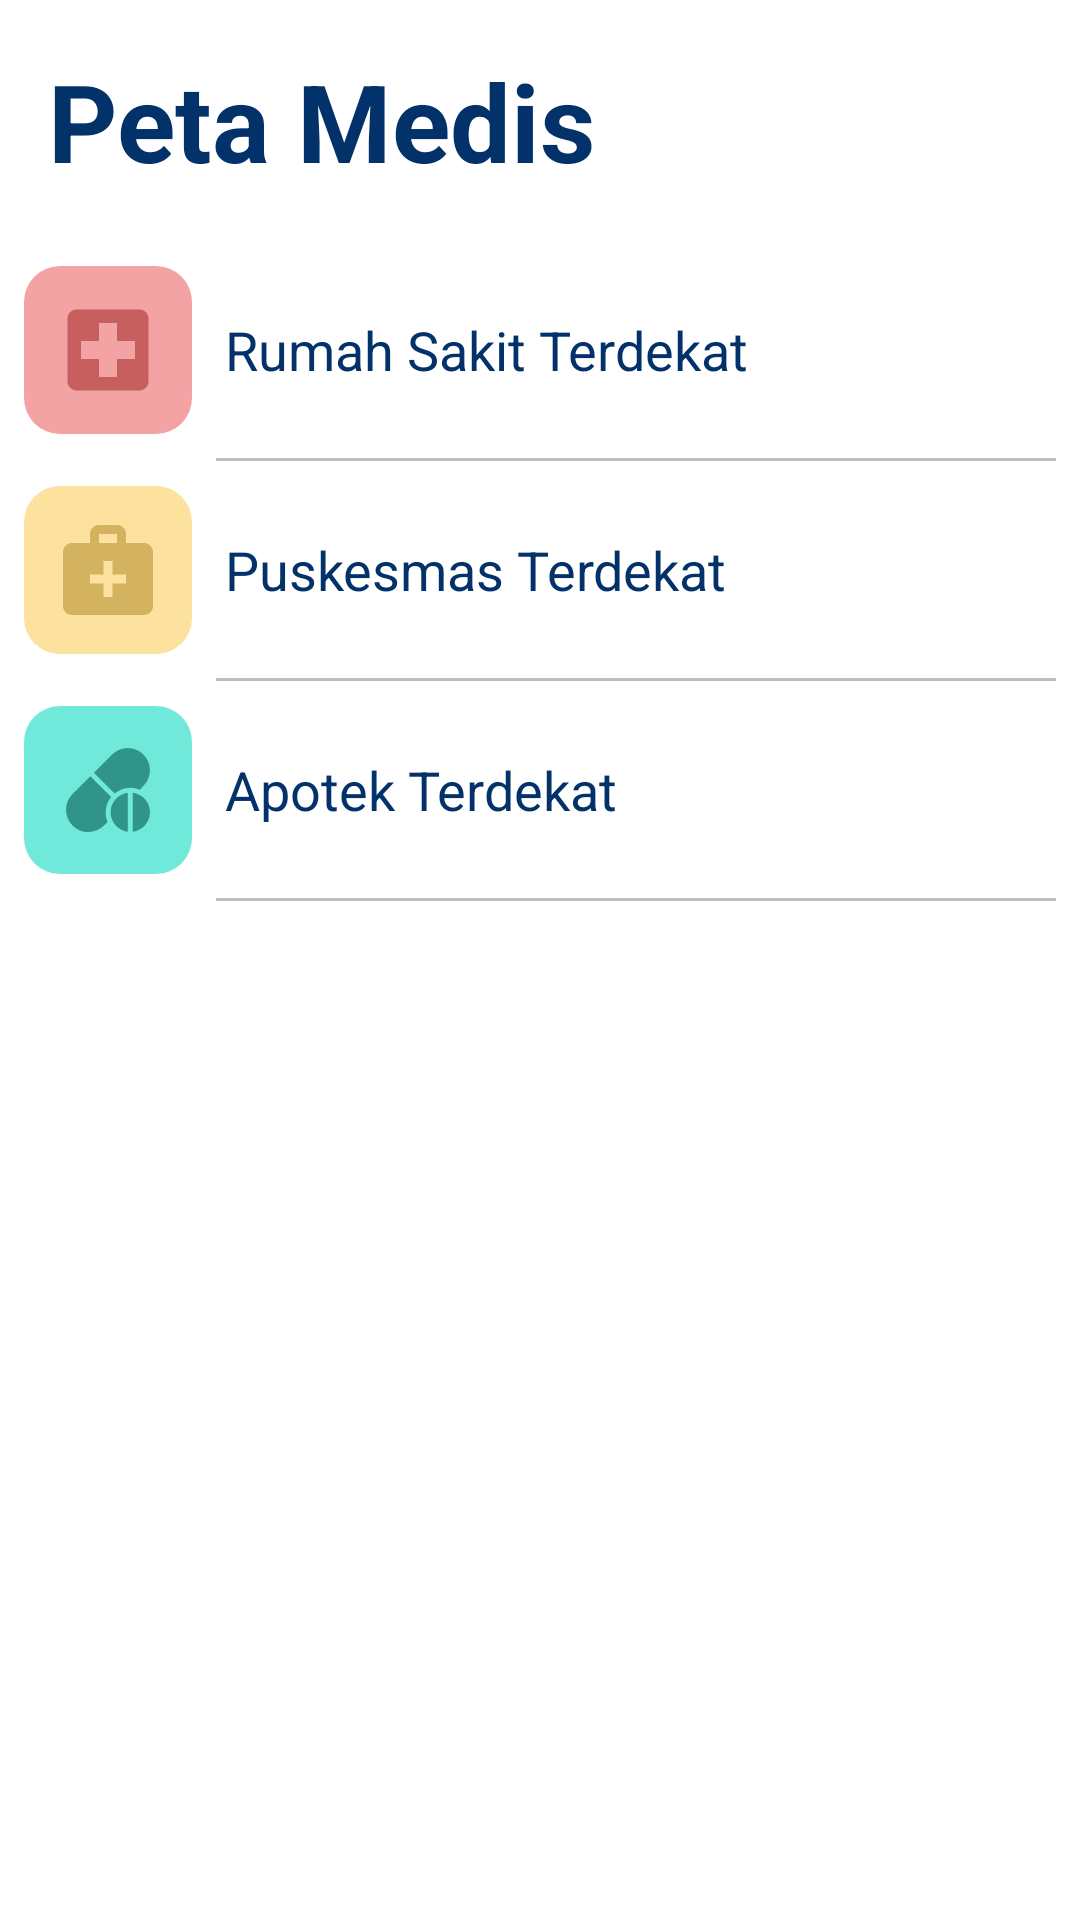

Android layout source for this screen:
<!-- AndroidManifest.xml: application theme Theme.Dokterai -->
<!-- res/layout/fragment_medical_map.xml -->
<?xml version="1.0" encoding="utf-8"?>
<androidx.constraintlayout.widget.ConstraintLayout xmlns:android="http://schemas.android.com/apk/res/android"
    xmlns:app="http://schemas.android.com/apk/res-auto"
    xmlns:tools="http://schemas.android.com/tools"
    android:layout_width="match_parent"
    android:layout_height="match_parent"
    tools:context=".view.fragment.MedicalMapFragment">

    <TextView
        android:id="@+id/textView5"
        android:layout_width="wrap_content"
        android:layout_height="wrap_content"
        android:layout_marginStart="16dp"
        android:layout_marginTop="16dp"
        android:text="Peta Medis"
        android:textColor="@color/colorFont"
        android:textSize="36sp"
        android:textStyle="bold"
        app:layout_constraintStart_toStartOf="parent"
        app:layout_constraintTop_toTopOf="parent" />


    <ImageView
        android:id="@+id/imageView"
        android:layout_width="56dp"
        android:layout_height="56dp"
        android:layout_marginStart="8dp"
        android:background="@drawable/bg_hospital"
        android:padding="10dp"
        android:src="@drawable/ic_baseline_local_hospital_24"
        app:layout_constraintBottom_toBottomOf="@+id/tvHospital"
        app:layout_constraintStart_toStartOf="@+id/tvHospital"
        app:layout_constraintTop_toTopOf="@+id/tvHospital" />

    <TextView
        android:id="@+id/tvHospital"
        android:layout_width="match_parent"
        android:layout_height="wrap_content"
        android:layout_marginTop="16dp"
        android:paddingLeft="75dp"
        android:paddingTop="24dp"
        android:paddingBottom="24dp"
        android:text="Rumah Sakit Terdekat"
        android:textAppearance="?android:textAppearanceMedium"
        android:textColor="@color/colorFont"
        android:background="?android:selectableItemBackground"
        app:layout_constraintEnd_toEndOf="parent"
        app:layout_constraintStart_toStartOf="parent"
        app:layout_constraintTop_toBottomOf="@+id/textView5" />

    <TextView
        android:id="@+id/textView9"
        android:layout_width="0dp"
        android:layout_height="1dp"
        android:layout_marginStart="8dp"
        android:layout_marginEnd="8dp"
        android:background="@color/grey"
        app:layout_constraintEnd_toEndOf="parent"
        app:layout_constraintStart_toEndOf="@+id/imageView"
        app:layout_constraintTop_toBottomOf="@+id/tvHospital" />


    <TextView
        android:id="@+id/tvPuskesmas"
        android:layout_width="match_parent"
        android:layout_height="wrap_content"
        android:background="?android:selectableItemBackground"
        android:paddingLeft="75dp"
        android:paddingTop="24dp"
        android:paddingBottom="24dp"
        android:text="Puskesmas Terdekat"
        android:textAppearance="?android:textAppearanceMedium"
        android:textColor="@color/colorFont"
        app:layout_constraintEnd_toEndOf="parent"
        app:layout_constraintStart_toStartOf="parent"
        app:layout_constraintTop_toBottomOf="@+id/textView9" />

    <ImageView
        android:id="@+id/imageView3"
        android:layout_width="56dp"
        android:layout_height="56dp"
        android:background="@drawable/bg_puskesmas"
        android:padding="10dp"
        android:src="@drawable/ic_baseline_medical_services_24"
        app:layout_constraintBottom_toBottomOf="@+id/tvPuskesmas"
        app:layout_constraintStart_toStartOf="@+id/imageView"
        app:layout_constraintTop_toTopOf="@+id/tvPuskesmas" />

    <TextView
        android:id="@+id/textView7"
        android:layout_width="0dp"
        android:layout_height="1dp"
        android:background="@color/grey"
        app:layout_constraintEnd_toEndOf="@+id/textView9"
        app:layout_constraintStart_toStartOf="@+id/textView9"
        app:layout_constraintTop_toBottomOf="@+id/tvPuskesmas" />


    <TextView
        android:id="@+id/tvApotek"
        android:layout_width="match_parent"
        android:layout_height="wrap_content"
        android:background="?android:selectableItemBackground"
        android:paddingLeft="75dp"
        android:paddingTop="24dp"
        android:paddingBottom="24dp"
        android:text="Apotek Terdekat"
        android:textAppearance="?android:textAppearanceMedium"
        android:textColor="@color/colorFont"
        app:layout_constraintEnd_toEndOf="parent"
        app:layout_constraintHorizontal_bias="0.0"
        app:layout_constraintStart_toStartOf="parent"
        app:layout_constraintTop_toBottomOf="@+id/textView7" />

    <ImageView
        android:id="@+id/imageView4"
        android:layout_width="56dp"
        android:layout_height="56dp"
        android:background="@drawable/bg_apotek"
        android:padding="14dp"
        android:src="@drawable/i_drugs"
        app:layout_constraintBottom_toBottomOf="@+id/tvApotek"
        app:layout_constraintStart_toStartOf="@+id/imageView3"
        app:layout_constraintTop_toTopOf="@+id/tvApotek" />

    <TextView
        android:id="@+id/textView8"
        android:layout_width="0dp"
        android:layout_height="1dp"
        android:background="@color/grey"
        app:layout_constraintEnd_toEndOf="@+id/textView7"
        app:layout_constraintStart_toStartOf="@+id/textView7"
        app:layout_constraintTop_toBottomOf="@+id/tvApotek" />
</androidx.constraintlayout.widget.ConstraintLayout>
<!-- resources referenced by this layout -->
<resources>
  <color name="colorFont">#03326A</color>
  <color name="grey">#BDBDBD</color>
  <!-- drawable bg_apotek (drawable) -->
  <?xml version="1.0" encoding="utf-8"?>
  <shape xmlns:android="http://schemas.android.com/apk/res/android">
      <solid android:color="#70E9DA"/>
      <corners android:radius="12dp"/>
  </shape>
  <!-- drawable bg_hospital (drawable) -->
  <?xml version="1.0" encoding="utf-8"?>
  <shape xmlns:android="http://schemas.android.com/apk/res/android">
      <solid android:color="#F3A3A3"/>
      <corners android:radius="12dp"/>
  </shape>
  <!-- drawable bg_puskesmas (drawable) -->
  <?xml version="1.0" encoding="utf-8"?>
  <shape xmlns:android="http://schemas.android.com/apk/res/android">
      <solid android:color="#FCE29E"/>
      <corners android:radius="12dp"/>
  </shape>
  <!-- drawable ic_baseline_local_hospital_24 (drawable) -->
  <vector xmlns:android="http://schemas.android.com/apk/res/android"
      android:width="24dp"
      android:height="24dp"
      android:viewportWidth="24"
      android:viewportHeight="24"
      android:tint="#C85F5F">
    <path
        android:fillColor="@android:color/white"
        android:pathData="M19,3L5,3c-1.1,0 -1.99,0.9 -1.99,2L3,19c0,1.1 0.9,2 2,2h14c1.1,0 2,-0.9 2,-2L21,5c0,-1.1 -0.9,-2 -2,-2zM18,14h-4v4h-4v-4L6,14v-4h4L10,6h4v4h4v4z"/>
  </vector>
  <!-- drawable ic_baseline_medical_services_24 (drawable) -->
  <vector xmlns:android="http://schemas.android.com/apk/res/android"
      android:width="24dp"
      android:height="24dp"
      android:viewportWidth="24"
      android:viewportHeight="24"
      android:tint="#D3B35F">
    <path
        android:fillColor="@android:color/white"
        android:pathData="M20,6h-4V4c0,-1.1 -0.9,-2 -2,-2h-4C8.9,2 8,2.9 8,4v2H4C2.9,6 2,6.9 2,8v12c0,1.1 0.9,2 2,2h16c1.1,0 2,-0.9 2,-2V8C22,6.9 21.1,6 20,6zM10,4h4v2h-4V4zM16,15h-3v3h-2v-3H8v-2h3v-3h2v3h3V15z"/>
  </vector>
  <color name="green">#2EC486</color>
  <color name="white">#FFFFFFFF</color>
  <color name="teal_200">#FF03DAC5</color>
  <color name="teal_700">#FF018786</color>
  <color name="black">#FF000000</color>
  <!-- drawable ic_baseline_arrow_back_24 (drawable) -->
  <vector xmlns:android="http://schemas.android.com/apk/res/android"
      android:width="24dp"
      android:height="24dp"
      android:viewportWidth="24"
      android:viewportHeight="24"
      android:tint="#03326A">
    <path
        android:fillColor="@android:color/white"
        android:pathData="M20,11H7.83l5.59,-5.59L12,4l-8,8 8,8 1.41,-1.41L7.83,13H20v-2z"/>
  </vector>
  <style name="MyToolbar" parent="Widget.MaterialComponents.Toolbar.Primary">
          <item name="titleTextColor">@color/colorFont</item>
          <item name="android:background">@color/white</item>
          <item name="android:textColor">@color/colorFont</item>
      </style>
  <style name="Widget.MyApp.AutoCompleteTextView.SearchView" parent="Widget.AppCompat.AutoCompleteTextView">
          <item name="android:textColor">@color/colorFont</item>
          <item name="android:textColorHint">@color/grey</item>
      </style>
  <style name="AppBottomSheetDialogTheme" parent="Theme.Design.Light.BottomSheetDialog">
          <item name="bottomSheetStyle">@style/AppModalStyle</item>
      </style>
  <style name="AppModalStyle" parent="Widget.Design.BottomSheet.Modal">
          <item name="android:background">@drawable/bg_sheet</item>
      </style>
</resources>
